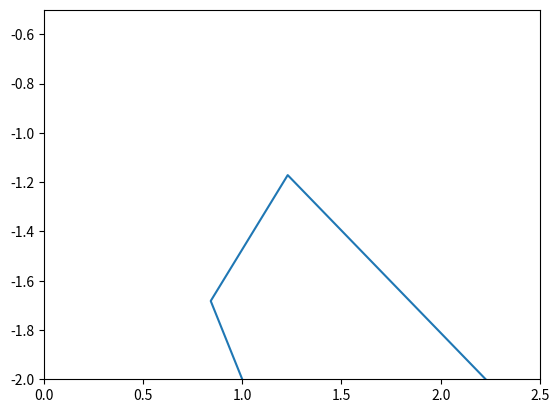
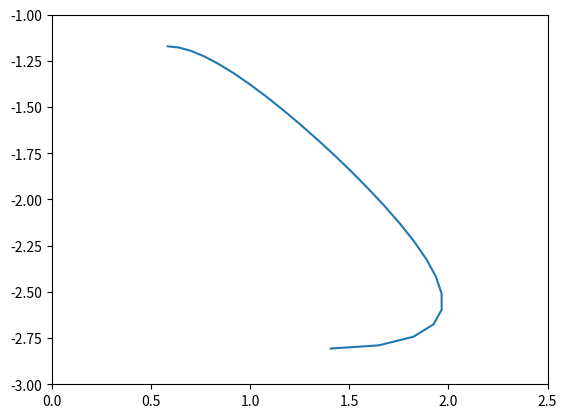
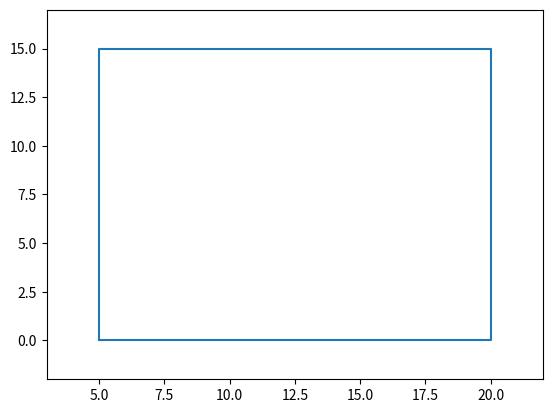

Write the Python code that produced these figures, in order.
import math
import numpy as np
import sympy as sy
import matplotlib.pyplot as plt
def twolinkfk(a1, a2, theta1, theta2):
 x = a2*np.cos(theta1+theta2)+a1*np.cos(theta1)
 y = a2*np.sin(theta1+theta2)+a1*np.sin(theta1)
 return x, y
def twolinkik(a1, a2, xend, yend):
 d = (xend*xend + yend*yend - a1*a1 - a2*a2)/(2*a1*a2)
 theta2 = math.atan2(-math.sqrt(1.0 - d*d),d)
 theta1 = math.atan2(yend,xend) - math.atan2(a2*math.sin(theta2), a1+a2*math.cos(theta2))
 return theta1*180/math.pi, theta2*180/math.pi
def twolinkvk(a1, a2, theta1, theta2, dtheta1, dtheta2):
 x1 = a2*math.cos(theta1+theta2)+a1*math.cos(theta1)
 y1 = a2*math.sin(theta1+theta2)+a1*math.sin(theta1)
 x2 = a2*math.cos((theta1+dtheta1)+(theta2+dtheta2))+a1*math.cos(theta1+dtheta1)
 y2 = a2*math.sin((theta1+dtheta1)+(theta2+dtheta2))+a1*math.sin(theta1+dtheta1)
 dx = x2 - x1
 dy = y2 - y1
 return dx, dy
def twolinkgraphf(a1, a2, theta1, theta2):
 x, y = twolinkfk(a1, a2, theta1, theta2)
 plt.xlim(3, 22)
 plt.ylim(-2, 17)
 plt.plot(x, y)
 plt.show()
def twolinkgraphth(a1, a2):

 xa = np.array([5, 5, 20, 20, 5])
 ya = np.array([0, 15, 15, 0, 0])
 #xa = np.arange(1, 25)
 #ya = np.arange(24, 0, -1)
 d = (xa*xa + ya*ya - a1*a1 - a2*a2)/(2*a1*a1)
 th2a = np.arctan2(-np.sqrt(1.0 - d*d),d)
 th1a = np.arctan2(ya,xa) - np.arctan2(a2*np.sin(th2a), a1+a2*np.cos(th2a))
 plt.xlim(-0, 2.5)
 plt.ylim(-2, -0.5)
 plt.plot(th1a,th2a)
 plt.show()
 t = np.linspace(0,3.14,25)
 xb = 10*np.cos(t) + 15
 yb = 10*np.sin(t)
 d = (xb*xb + yb*yb - a1*a1 - a2*a2)/(2*a1*a1)
 th2b = np.arctan2(-np.sqrt(1.0 - d*d),d)
 th1b = np.arctan2(yb,xb) - np.arctan2(a2*np.sin(th2b), a1+a2*np.cos(th2b))
 plt.xlim(0, 2.5)
 plt.ylim(-3, -1)
 plt.plot(th1b,th2b)
 plt.show()
 return (th1a, th2a)
print(twolinkfk(12, 7, (45*(math.pi/180)), (45*(math.pi/180))))
print()
print(twolinkvk(12, 7, (45*(math.pi/180)), (45*(math.pi/180)), (5*(math.pi/180)), (5*(math.pi/180))))
print()
print(twolinkik(12, 7, 12, 14))
print()
theta1, theta2 = twolinkgraphth(15, 15)
twolinkgraphf(15, 15, theta1, theta2)
